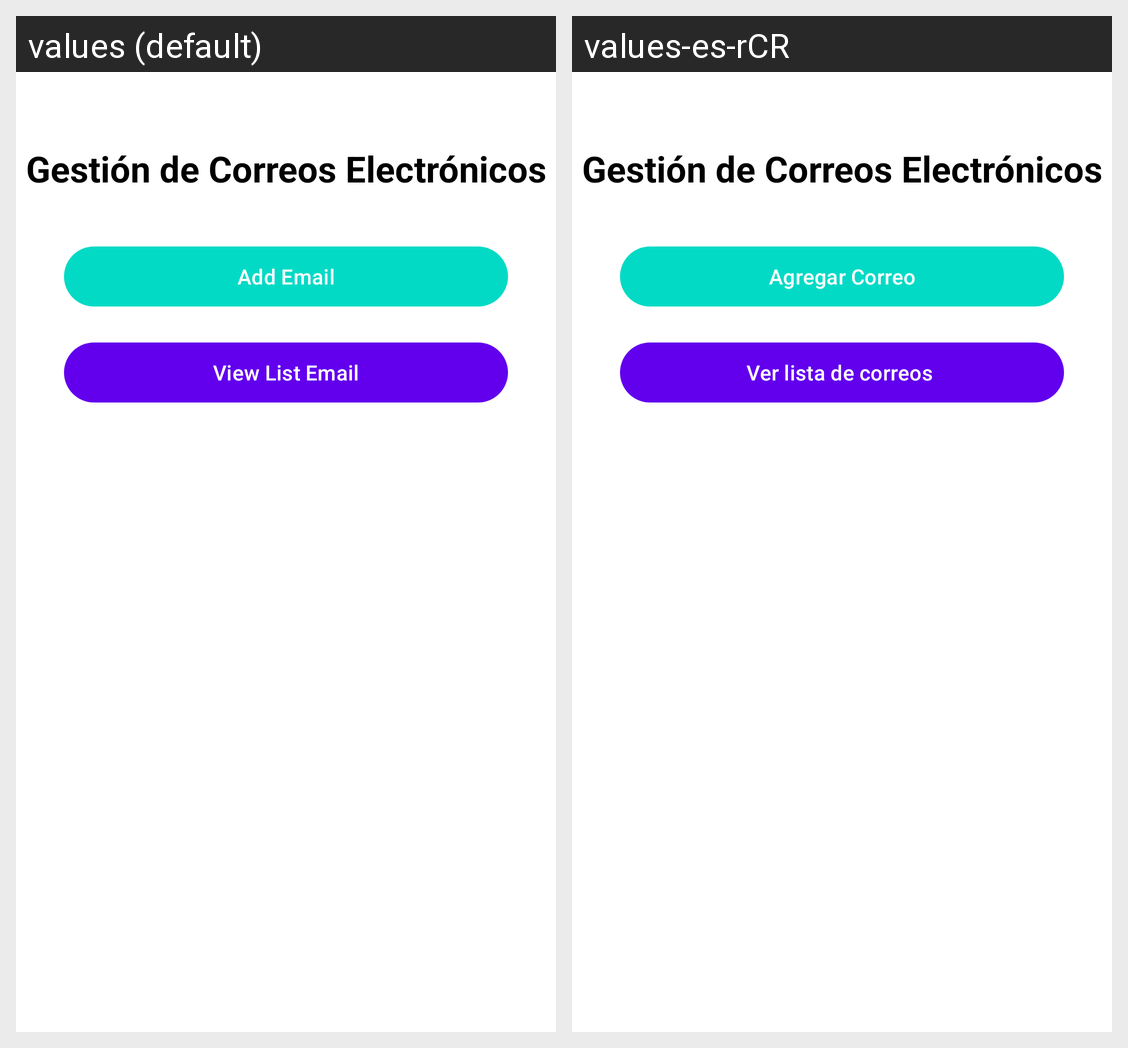

The same Android screen rendered under two of its app's locales, left to right. List the strings drawn on it with the default value and each locale's translation.
Android screen res/layout/activity_ema_main.xml rendered under 2 locales, left to right: values (default), values-es-rCR. Device: Nexus 5 (rendered at 1080×1920; each locale shown at half size, 540×960, under a caption strip naming it); theme Theme.ExamenI.
Strings drawn on this screen, with the default value and each locale's value (text and hints the layout hard-codes, and strings that could not be matched under every locale, appear in the picture but are not listed):

ema_btnaddemail
  values: Add Email
  values-es-rCR: Agregar Correo

ema_btnviewemail
  values: View List Email
  values-es-rCR: Ver lista de correos
